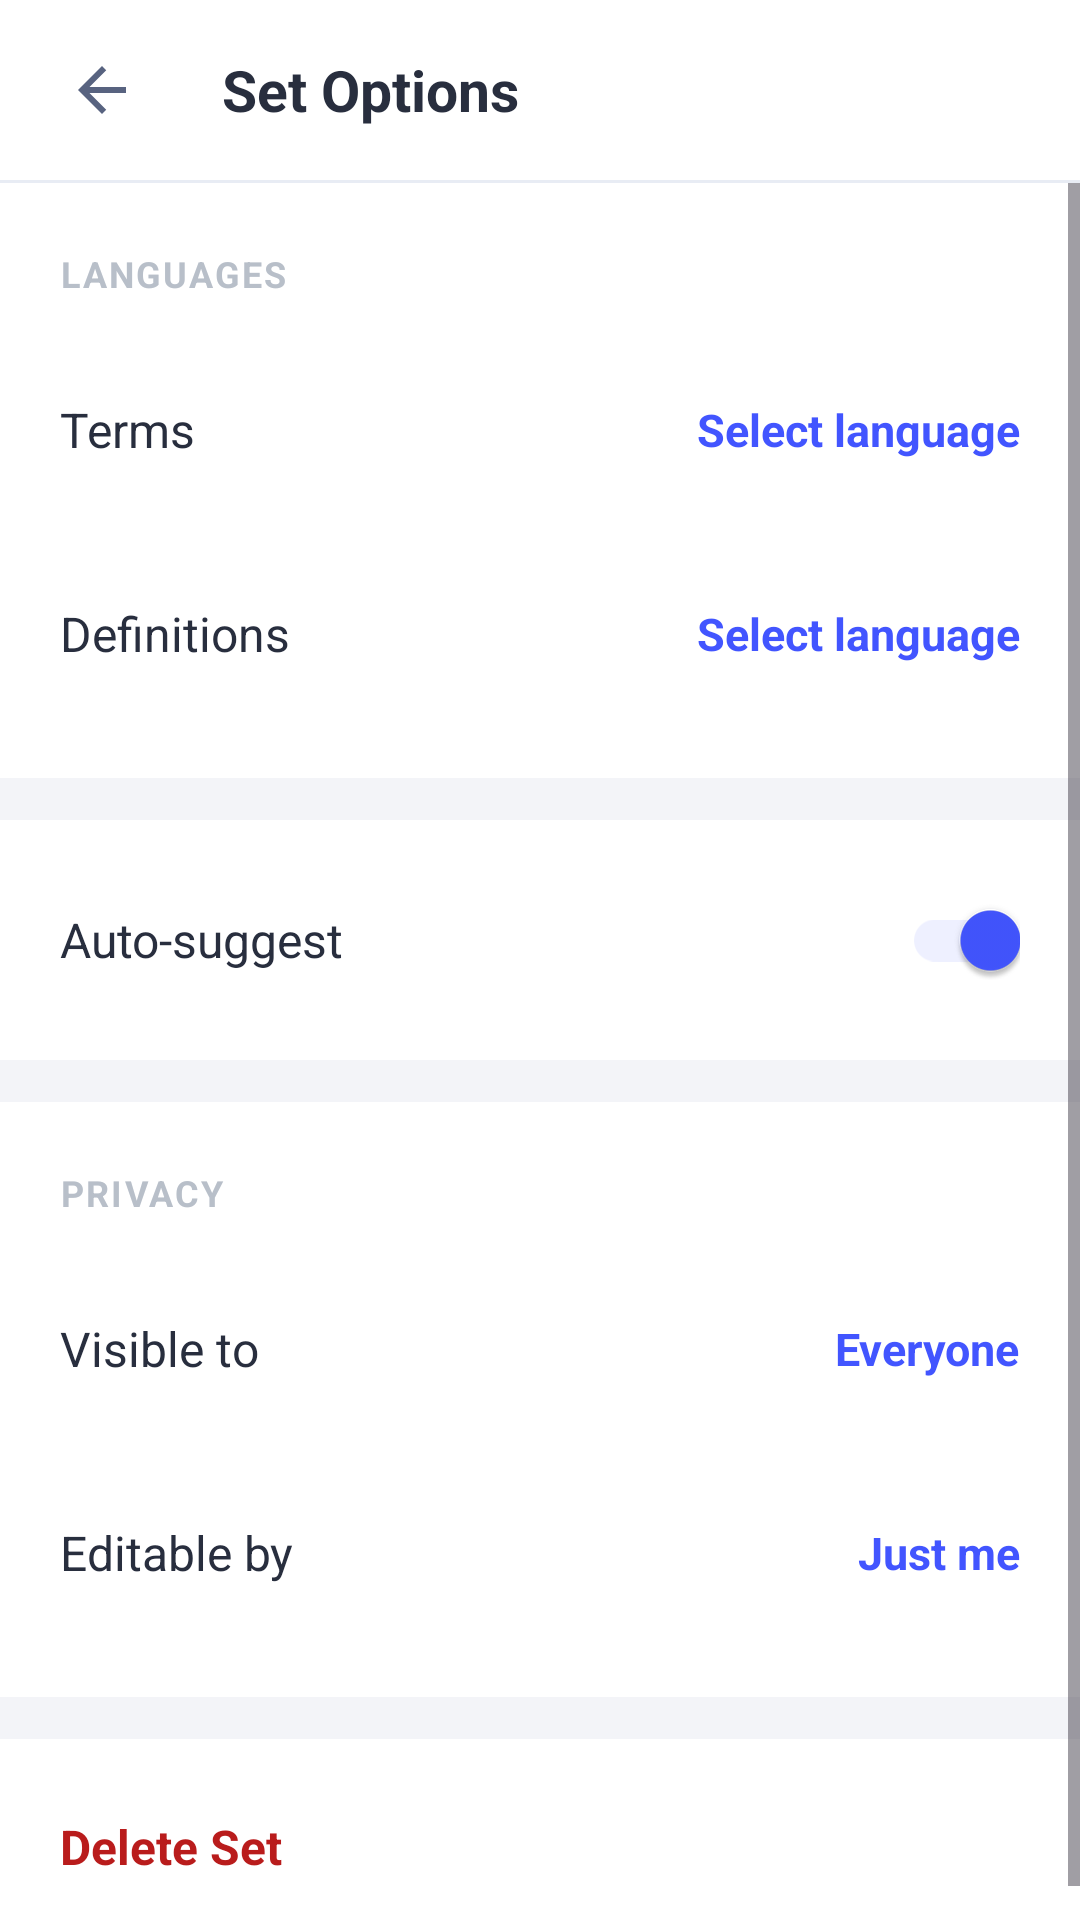

Layout XML and referenced resources for this Android screen:
<!-- AndroidManifest.xml: application theme Theme.SmartFlash -->
<!-- res/layout/activity_set_options.xml -->
<?xml version="1.0" encoding="utf-8"?>
<LinearLayout xmlns:android="http://schemas.android.com/apk/res/android"
    xmlns:app="http://schemas.android.com/apk/res-auto"
    android:layout_width="match_parent"
    android:layout_height="match_parent"
    android:background="@color/sf_set_options_divider"
    android:orientation="vertical">

    
    <LinearLayout
        android:layout_width="match_parent"
        android:layout_height="60dp"
        android:background="@color/sf_bg_surface"
        android:gravity="center_vertical"
        android:orientation="horizontal"
        android:paddingHorizontal="10dp">

        <ImageButton
            android:id="@+id/btn_back"
            android:layout_width="48dp"
            android:layout_height="48dp"
            android:background="?attr/selectableItemBackgroundBorderless"
            android:contentDescription="Back"
            android:src="@drawable/ic_arrow_back"
            app:tint="@color/sf_text_secondary" />

        <TextView
            android:layout_width="wrap_content"
            android:layout_height="wrap_content"
            android:layout_marginStart="16dp"
            android:text="Set Options"
            android:textColor="@color/sf_text_primary"
            android:textSize="19sp"
            android:textStyle="bold" />
    </LinearLayout>

    <View
        android:layout_width="match_parent"
        android:layout_height="1dp"
        android:background="@color/sf_stroke_card" />

    <ScrollView
        android:layout_width="match_parent"
        android:layout_height="match_parent"
        android:fillViewport="true">

        <LinearLayout
            android:layout_width="match_parent"
            android:layout_height="wrap_content"
            android:orientation="vertical">

            
            <LinearLayout
                android:layout_width="match_parent"
                android:layout_height="wrap_content"
                android:background="@color/sf_bg_surface"
                android:orientation="vertical"
                android:paddingHorizontal="20dp"
                android:paddingTop="22dp"
                android:paddingBottom="14dp">

                <TextView
                    android:layout_width="wrap_content"
                    android:layout_height="wrap_content"
                    android:letterSpacing="0.06"
                    android:text="LANGUAGES"
                    android:textColor="@color/sf_hint_light"
                    android:textSize="12sp"
                    android:textStyle="bold" />

                <LinearLayout
                    android:id="@+id/row_terms_language"
                    android:layout_width="match_parent"
                    android:layout_height="68dp"
                    android:layout_marginTop="10dp"
                    android:background="?attr/selectableItemBackground"
                    android:clickable="true"
                    android:focusable="true"
                    android:gravity="center_vertical"
                    android:orientation="horizontal">

                    <TextView
                        android:layout_width="0dp"
                        android:layout_height="wrap_content"
                        android:layout_weight="1"
                        android:text="Terms"
                        android:textColor="@color/sf_text_primary"
                        android:textSize="16sp" />

                    <TextView
                        android:id="@+id/tv_terms_language"
                        android:layout_width="wrap_content"
                        android:layout_height="wrap_content"
                        android:text="Select language"
                        android:textColor="@color/quizlet_blue"
                        android:textSize="15sp"
                        android:textStyle="bold" />
                </LinearLayout>

                <LinearLayout
                    android:id="@+id/row_definitions_language"
                    android:layout_width="match_parent"
                    android:layout_height="68dp"
                    android:background="?attr/selectableItemBackground"
                    android:clickable="true"
                    android:focusable="true"
                    android:gravity="center_vertical"
                    android:orientation="horizontal">

                    <TextView
                        android:layout_width="0dp"
                        android:layout_height="wrap_content"
                        android:layout_weight="1"
                        android:text="Definitions"
                        android:textColor="@color/sf_text_primary"
                        android:textSize="16sp" />

                    <TextView
                        android:id="@+id/tv_definitions_language"
                        android:layout_width="wrap_content"
                        android:layout_height="wrap_content"
                        android:text="Select language"
                        android:textColor="@color/quizlet_blue"
                        android:textSize="15sp"
                        android:textStyle="bold" />
                </LinearLayout>
            </LinearLayout>

            <View
                android:layout_width="match_parent"
                android:layout_height="14dp"
                android:background="@color/sf_set_options_divider" />

            
            <LinearLayout
                android:layout_width="match_parent"
                android:layout_height="80dp"
                android:background="@color/sf_bg_surface"
                android:gravity="center_vertical"
                android:orientation="horizontal"
                android:paddingHorizontal="20dp">

                <TextView
                    android:layout_width="0dp"
                    android:layout_height="wrap_content"
                    android:layout_weight="1"
                    android:text="Auto-suggest"
                    android:textColor="@color/sf_text_primary"
                    android:textSize="16sp" />

                <com.google.android.material.switchmaterial.SwitchMaterial
                    android:id="@+id/switch_auto_suggest"
                    android:layout_width="wrap_content"
                    android:layout_height="wrap_content"
                    android:checked="true"
                    app:thumbTint="@color/quizlet_blue"
                    app:trackTint="@color/quizlet_blue_light" />
            </LinearLayout>

            <View
                android:layout_width="match_parent"
                android:layout_height="14dp"
                android:background="@color/sf_set_options_divider" />

            
            <LinearLayout
                android:layout_width="match_parent"
                android:layout_height="wrap_content"
                android:background="@color/sf_bg_surface"
                android:orientation="vertical"
                android:paddingHorizontal="20dp"
                android:paddingTop="22dp"
                android:paddingBottom="14dp">

                <TextView
                    android:layout_width="wrap_content"
                    android:layout_height="wrap_content"
                    android:letterSpacing="0.06"
                    android:text="PRIVACY"
                    android:textColor="@color/sf_hint_light"
                    android:textSize="12sp"
                    android:textStyle="bold" />

                <LinearLayout
                    android:id="@+id/row_visible_to"
                    android:layout_width="match_parent"
                    android:layout_height="68dp"
                    android:layout_marginTop="10dp"
                    android:background="?attr/selectableItemBackground"
                    android:clickable="true"
                    android:focusable="true"
                    android:gravity="center_vertical"
                    android:orientation="horizontal">

                    <TextView
                        android:layout_width="0dp"
                        android:layout_height="wrap_content"
                        android:layout_weight="1"
                        android:text="Visible to"
                        android:textColor="@color/sf_text_primary"
                        android:textSize="16sp" />

                    <TextView
                        android:id="@+id/tv_visible_to"
                        android:layout_width="wrap_content"
                        android:layout_height="wrap_content"
                        android:text="Everyone"
                        android:textColor="@color/quizlet_blue"
                        android:textSize="15sp"
                        android:textStyle="bold" />
                </LinearLayout>

                <LinearLayout
                    android:id="@+id/row_editable_by"
                    android:layout_width="match_parent"
                    android:layout_height="68dp"
                    android:background="?attr/selectableItemBackground"
                    android:clickable="true"
                    android:focusable="true"
                    android:gravity="center_vertical"
                    android:orientation="horizontal">

                    <TextView
                        android:layout_width="0dp"
                        android:layout_height="wrap_content"
                        android:layout_weight="1"
                        android:text="Editable by"
                        android:textColor="@color/sf_text_primary"
                        android:textSize="16sp" />

                    <TextView
                        android:id="@+id/tv_editable_by"
                        android:layout_width="wrap_content"
                        android:layout_height="wrap_content"
                        android:text="Just me"
                        android:textColor="@color/quizlet_blue"
                        android:textSize="15sp"
                        android:textStyle="bold" />
                </LinearLayout>
            </LinearLayout>

            <View
                android:layout_width="match_parent"
                android:layout_height="14dp"
                android:background="@color/sf_set_options_divider" />

            
            <LinearLayout
                android:id="@+id/row_delete_set"
                android:layout_width="match_parent"
                android:layout_height="72dp"
                android:background="@color/sf_bg_surface"
                android:clickable="true"
                android:focusable="true"
                android:foreground="?attr/selectableItemBackground"
                android:gravity="center_vertical"
                android:paddingHorizontal="20dp">

                <TextView
                    android:layout_width="wrap_content"
                    android:layout_height="wrap_content"
                    android:text="Delete Set"
                    android:textColor="@color/sf_delete_red"
                    android:textSize="16sp"
                    android:textStyle="bold" />
            </LinearLayout>

        </LinearLayout>
    </ScrollView>

</LinearLayout>
<!-- resources referenced by this layout -->
<resources>
  <color name="quizlet_blue">#4255FF</color>
  <color name="quizlet_blue_light">#EEF0FF</color>
  <color name="sf_bg_surface">#FFFFFF</color>
  <color name="sf_delete_red">#B91C1C</color>
  <color name="sf_hint_light">#B8BFC9</color>
  <color name="sf_set_options_divider">#F3F4F8</color>
  <color name="sf_stroke_card">#E8ECF4</color>
  <color name="sf_text_primary">#282E3E</color>
  <color name="sf_text_secondary">#586380</color>
  <!-- drawable ic_arrow_back (drawable) -->
  <?xml version="1.0" encoding="utf-8"?>
  <vector xmlns:android="http://schemas.android.com/apk/res/android"
      android:width="24dp"
      android:height="24dp"
      android:viewportWidth="24"
      android:viewportHeight="24">
      <path
          android:fillColor="@color/sf_text_secondary"
          android:pathData="M20,11H7.83l5.59,-5.59L12,4l-8,8 8,8 1.41,-1.41L7.83,13H20v-2z" />
  </vector>
  <style name="Theme.SmartFlash" parent="Theme.Material3.DayNight.NoActionBar">
          <item name="colorPrimary">@color/quizlet_blue</item>
          <item name="colorOnPrimary">@color/quizlet_card</item>
          <item name="android:colorBackground">@color/white</item>
          <item name="colorSurface">@color/quizlet_card</item>
          <item name="colorOnSurface">@color/quizlet_text_dark</item>
          <item name="elevationOverlayEnabled">false</item>
          <item name="android:windowDrawsSystemBarBackgrounds">true</item>
          <item name="android:statusBarColor">@color/sf_bg_screen</item>
          <item name="android:navigationBarColor">@color/sf_bg_screen</item>
          <item name="android:windowLightStatusBar">true</item>
      </style>
  <color name="quizlet_card">#FFFFFF</color>
  <color name="white">#FFFFFF</color>
  <color name="quizlet_text_dark">#1A1D28</color>
  <color name="sf_bg_screen">#FFFFFF</color>
</resources>
